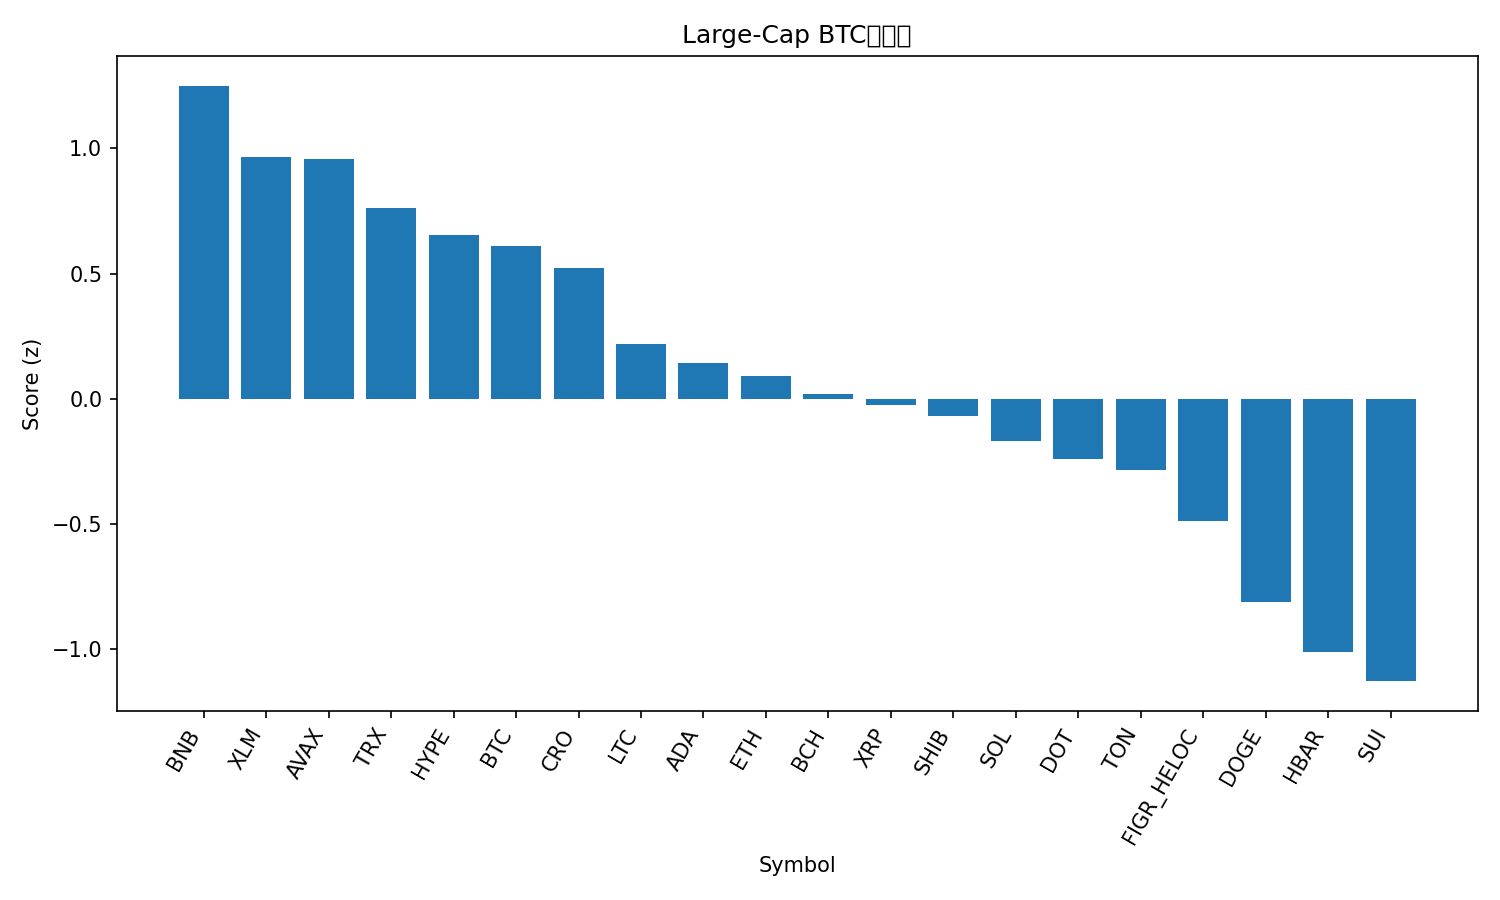

The file beside this chart, header and first rows:
rank, name, symbol, price_btc, price_usd, pct_1h_btc, pct_24h_btc, pct_7d_btc, market_cap_rank, market_cap_usd, volume_usd, score
1, BNB, BNB, 0.008616, 998.6, 0.07506, 0.9326, 7.837, 5, 139062899005, 2015382737, 1.249
2, Stellar, XLM, 3.39e-06, 0.3934, 0.09142, 1.136, -2.809, 20, 12540400245, 174974067, 0.9661
3, Avalanche, AVAX, 0.0002928, 33.93, 0.07498, -0.6899, 9.884, 17, 14330299205, 1001406208, 0.9554
4, TRON, TRX, 3e-06, 0.3479, -0.003731, 1.185, -1.249, 11, 32937095904, 731937764, 0.7634
5, Hyperliquid, HYPE, 0.0004877, 56.53, -0.0599, 0.8479, 2.426, 14, 15306795337, 381912694, 0.6554
6, Bitcoin, BTC, 1.0, 115868, 0.0, 0.0, 0.0, 1, 2308467103274, 29792903465, 0.6079
7, Cronos, CRO, 2.01e-06, 0.2332, 0.02274, 0.7975, -7.854, 29, 8137561140, 33917434, 0.521
8, Litecoin, LTC, 0.0009932, 115.1, 0.01767, -1.218, -3.193, 26, 8790530148, 426351942, 0.2205
9, Cardano, ADA, 7.8e-06, 0.9035, -0.1615, 0.5862, -2.498, 10, 33089395915, 1552226049, 0.1425
10, Ethereum, ETH, 0.03864, 4478, -0.0816, -0.4917, -5.066, 2, 540558603184, 24161654848, 0.08989
11, Bitcoin Cash, BCH, 0.00522, 605, -0.185, -0.1611, 0.8339, 22, 12068623971, 320352619, 0.02119
12, XRP, XRP, 2.594e-05, 3.01, -0.1517, -0.1554, -3.612, 3, 179745242731, 4093077330, -0.02541
13, Shiba Inu, SHIB, 1.11966e-10, 1.298e-05, -0.0522, -0.9366, -7.609, 31, 7651120877, 181067897, -0.06838
14, Solana, SOL, 0.002066, 239.5, -0.1675, -0.9787, -1.341, 6, 130135370693, 6565270212, -0.1669
15, Polkadot, DOT, 3.8e-05, 4.4, 0.02045, -3.593, -1.456, 34, 6715754148, 425367312, -0.2401
16, Toncoin, TON, 2.677e-05, 3.1, -0.1872, -0.7663, -3.831, 30, 7899449306, 114364343, -0.282
17, Figure Heloc, FIGR_HELOC, 8.61e-06, 0.9974, -0.1326, -2.761, -1.394, 21, 12525585562, 19542693, -0.4873
18, Dogecoin, DOGE, 2.3e-06, 0.2663, -0.2152, -2.482, -6.028, 8, 40217235895, 2653518196, -0.8117
19, Hedera, HBAR, 2.11e-06, 0.2441, -0.584, 0.579, -1.103, 25, 10370626666, 208907104, -1.012
20, Sui, SUI, 3.173e-05, 3.68, -0.3813, -2.471, -1.488, 19, 13134664817, 1414800100, -1.126
21, Chainlink, LINK, 0.0002025, 23.47, -0.4813, -4.432, -6.81, 13, 15933546086, 819560434, -2.032
